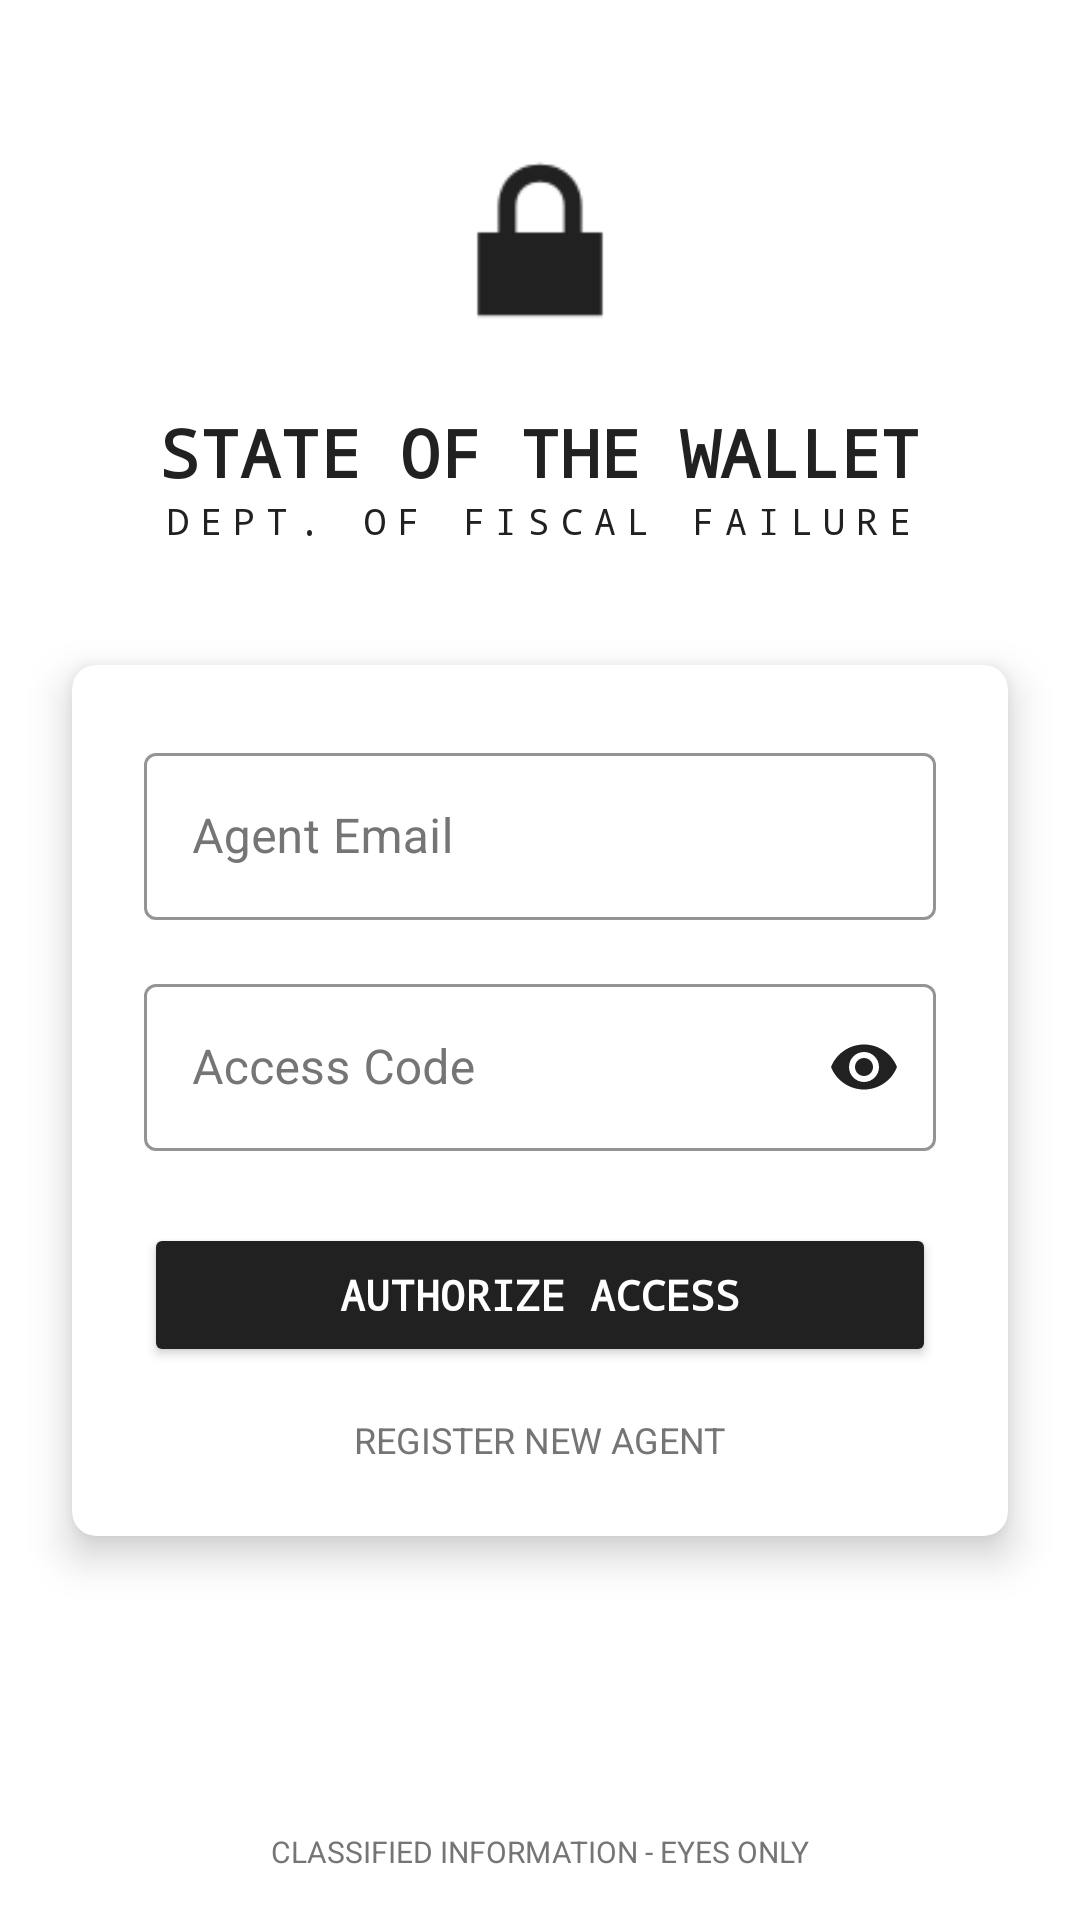

Produce the Android XML layout that renders to this screen, including the resource entries it uses.
<!-- AndroidManifest.xml: application theme Theme.StateOfTheWallet -->
<!-- res/layout/activity_login.xml -->
<?xml version="1.0" encoding="utf-8"?>
<androidx.constraintlayout.widget.ConstraintLayout xmlns:android="http://schemas.android.com/apk/res/android"
    xmlns:app="http://schemas.android.com/apk/res-auto"
    xmlns:tools="http://schemas.android.com/tools"
    android:id="@+id/container"
    android:layout_width="match_parent"
    android:layout_height="match_parent"
    android:background="@color/background_primary"
    android:paddingLeft="@dimen/activity_horizontal_margin"
    android:paddingTop="@dimen/activity_vertical_margin"
    android:paddingRight="@dimen/activity_horizontal_margin"
    android:paddingBottom="@dimen/activity_vertical_margin"
    tools:context=".ui.login.LoginActivity">

    <LinearLayout
        android:id="@+id/headerLayout"
        android:layout_width="match_parent"
        android:layout_height="wrap_content"
        android:gravity="center"
        android:orientation="vertical"
        android:padding="40dp"
        app:layout_constraintTop_toTopOf="parent">

        <ImageView
            android:layout_width="80dp"
            android:layout_height="80dp"
            android:src="@android:drawable/ic_lock_lock"
            app:tint="@color/toolbar_title" />
        <TextView
            android:layout_width="wrap_content"
            android:layout_height="wrap_content"
            android:layout_marginTop="16dp"
            android:fontFamily="monospace"
            android:text="STATE OF THE WALLET"
            android:textColor="@color/text_primary"
            android:textSize="22sp"
            android:textStyle="bold" />

        <TextView
            android:layout_width="wrap_content"
            android:layout_height="wrap_content"
            android:fontFamily="monospace"
            android:text="DEPT. OF FISCAL FAILURE"
            android:textColor="@color/toolbar_title"
            android:textSize="12sp"
            android:letterSpacing="0.3" />
    </LinearLayout>

    <androidx.cardview.widget.CardView
        android:layout_width="match_parent"
        android:layout_height="wrap_content"
        android:layout_marginHorizontal="24dp"
        app:cardBackgroundColor="@color/card_background"
        app:cardCornerRadius="8dp"
        app:cardElevation="8dp"
        app:layout_constraintTop_toBottomOf="@id/headerLayout">

        <LinearLayout
            android:layout_width="match_parent"
            android:layout_height="wrap_content"
            android:orientation="vertical"
            android:padding="24dp">
            <TextView
                android:id="@+id/errorTXT"
                android:layout_width="match_parent"
                android:layout_height="wrap_content"
                android:text="error"
                android:visibility="gone"/>


        <com.google.android.material.textfield.TextInputLayout
            android:id="@+id/tilEmail"
            style="@style/Widget.MaterialComponents.TextInputLayout.OutlinedBox"
            android:layout_width="match_parent"
            android:layout_height="wrap_content"
            android:hint="Agent Email"
            android:textColorHint="@color/text_secondary"
            app:boxStrokeColor="@color/toolbar_title"
            app:hintTextColor="@color/toolbar_title">
            <com.google.android.material.textfield.TextInputEditText
                android:id="@+id/etAgentEmail"
                android:layout_width="match_parent"
                android:layout_height="wrap_content"
                android:textColor="@color/text_primary"
                android:inputType="textEmailAddress"/>
        </com.google.android.material.textfield.TextInputLayout>

            <com.google.android.material.textfield.TextInputLayout
                android:id="@+id/tilPassword"
                style="@style/Widget.MaterialComponents.TextInputLayout.OutlinedBox"
                android:layout_width="match_parent"
                android:layout_height="wrap_content"
                android:layout_marginTop="16dp"
                android:hint="@string/prompt_password"
                android:textColorHint="@color/text_secondary"
                app:boxStrokeColor="@color/toolbar_title"
                app:hintTextColor="@color/toolbar_title"
                app:passwordToggleEnabled="true"
                app:passwordToggleTint="@color/toolbar_title"
                app:layout_constraintEnd_toEndOf="parent"
                app:layout_constraintStart_toStartOf="parent"
                app:layout_constraintTop_toBottomOf="@+id/username"
                >

            <com.google.android.material.textfield.TextInputEditText
                android:id="@+id/etAgentPassword"
                android:layout_width="match_parent"
                android:layout_height="wrap_content"
                android:inputType="textPassword"
                android:textColor="@color/text_primary" />
            </com.google.android.material.textfield.TextInputLayout>

            <Button
                android:id="@+id/btnLogin"
                android:layout_width="match_parent"
                android:layout_height="wrap_content"
                android:layout_gravity="start"
                android:layout_marginTop="24dp"
                android:backgroundTint="@color/toolbar_title"
                android:fontFamily="monospace"
                android:text="@string/action_sign_in"
                android:textColor="@color/background_primary"
                android:textStyle="bold"
                app:layout_constraintBottom_toBottomOf="parent"
                app:layout_constraintEnd_toEndOf="parent"
                app:layout_constraintStart_toStartOf="parent"
                app:layout_constraintTop_toBottomOf="@+id/password"
                app:layout_constraintVertical_bias="0.2" />

            <TextView
                android:id="@+id/tvSignUp"
                android:layout_width="wrap_content"
                android:layout_height="wrap_content"
                android:layout_gravity="center"
                android:layout_marginTop="16dp"
                android:text="REGISTER NEW AGENT"
                android:textColor="@color/text_secondary"
                android:textSize="12sp" />

        </LinearLayout>

    </androidx.cardview.widget.CardView>

    <TextView
        android:layout_width="wrap_content"
        android:layout_height="wrap_content"
        android:layout_marginBottom="16dp"
        android:text="CLASSIFIED INFORMATION - EYES ONLY"
        android:textColor="@color/text_secondary"
        android:textSize="10sp"
        app:layout_constraintBottom_toBottomOf="parent"
        app:layout_constraintEnd_toEndOf="parent"
        app:layout_constraintStart_toStartOf="parent" />

</androidx.constraintlayout.widget.ConstraintLayout>
<!-- resources referenced by this layout -->
<resources>
  <color name="background_primary">#FFFFFF</color>
  <color name="card_background">#FFFFFF</color>
  <color name="text_primary">#212121</color>
  <color name="text_secondary">#757575</color>
  <color name="toolbar_title">#212121</color>
  <string name="action_sign_in">AUTHORIZE ACCESS</string>
  <string name="prompt_password">Access Code</string>
  <style name="Theme.StateOfTheWallet" parent="Base.Theme.StateOfTheWallet" />
  <style name="Base.Theme.StateOfTheWallet" parent="Theme.Material3.DayNight.NoActionBar">
          
          
      </style>
</resources>
